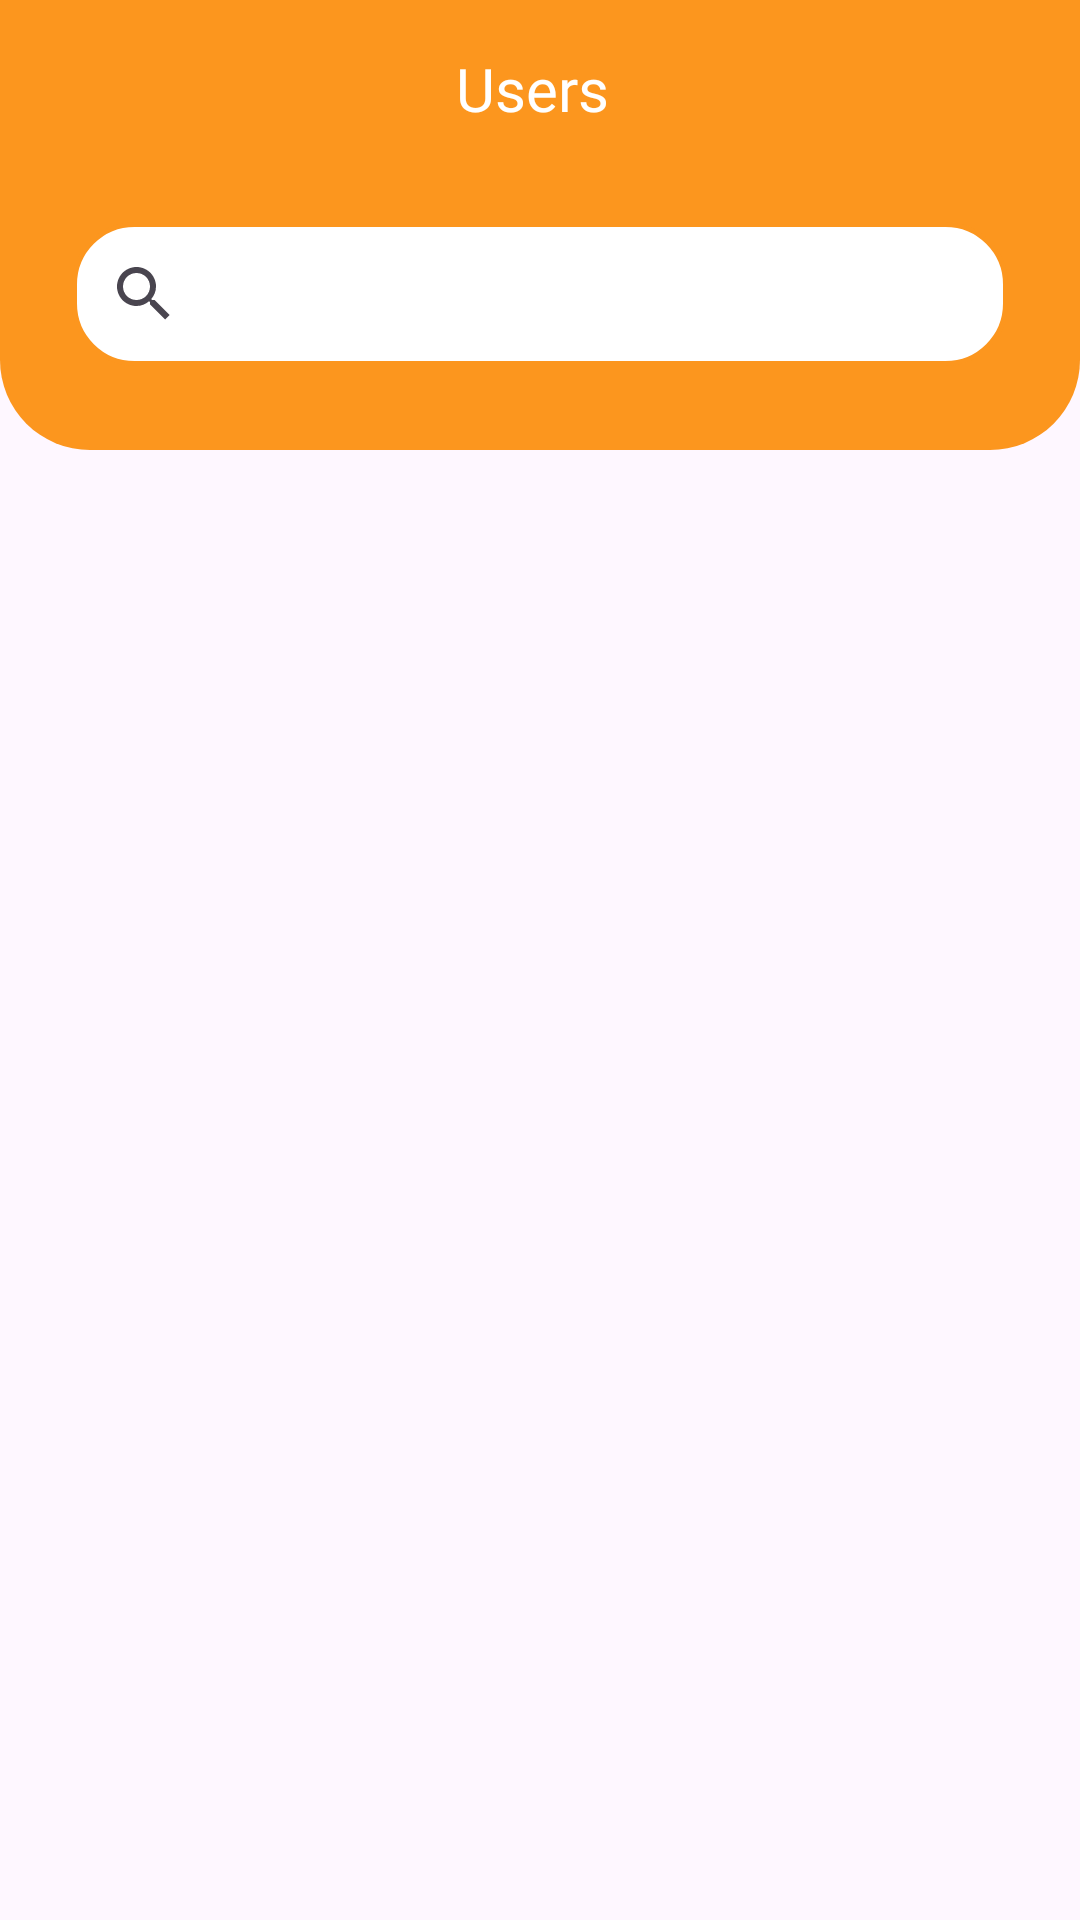

Layout XML and referenced resources for this Android screen:
<!-- AndroidManifest.xml: activity theme Custom.Theme.Huts -->
<!-- res/layout/activity_messeger.xml -->
<?xml version="1.0" encoding="utf-8"?>
<LinearLayout xmlns:android="http://schemas.android.com/apk/res/android"
    xmlns:app="http://schemas.android.com/apk/res-auto"
    xmlns:tools="http://schemas.android.com/tools"
    android:layout_width="match_parent"
    android:layout_height="match_parent"
    android:orientation="vertical"
    tools:context=".ui.MessegerActivity">
    <androidx.constraintlayout.widget.ConstraintLayout
        android:id="@+id/constraintLayout"
        android:layout_width="match_parent"
        android:layout_height="150dp"
        android:background="@drawable/back"
        app:layout_constraintEnd_toEndOf="parent"
        app:layout_constraintStart_toStartOf="parent"
        app:layout_constraintTop_toTopOf="parent">


        <LinearLayout
            android:id="@+id/linearLayout4"
            android:layout_width="match_parent"
            android:layout_height="wrap_content"

            android:layout_marginStart="8dp"
            android:layout_marginTop="16dp"
            android:layout_marginEnd="8dp"
            android:gravity="center"

            app:layout_constraintEnd_toEndOf="parent"
            app:layout_constraintStart_toStartOf="parent"
            app:layout_constraintTop_toTopOf="parent">

            <ImageView
                android:id="@+id/btnback"
                android:layout_width="25dp"
                android:layout_height="25dp"
                android:layout_marginStart="10dp"

                android:src="@drawable/baseline_arrow_back_24" />

            <TextView
                android:id="@+id/textView7"
                android:layout_width="match_parent"
                android:layout_height="match_parent"
                android:layout_weight="1"
                android:fontFamily="@font/inter_bold"
                android:text="Users"
                android:textAlignment="center"

                android:textColor="@color/white"

                android:textSize="20sp"
                app:layout_constraintEnd_toEndOf="parent" />

            <ImageView
                android:id="@+id/btncart"
                android:layout_width="30dp"


                android:visibility="invisible"

                android:src="@drawable/baseline_call_24"
                android:layout_height="30dp"
                android:layout_marginEnd="10dp"


                app:layout_constraintEnd_toEndOf="parent" />
        </LinearLayout>

        <SearchView
            android:id="@+id/serachView"
            android:layout_width="match_parent"
            android:layout_height="wrap_content"
            android:layout_marginStart="24dp"

            android:layout_marginEnd="24dp"
            android:background="@drawable/back_searchview"
            app:layout_constraintBottom_toBottomOf="parent"
            app:layout_constraintEnd_toEndOf="parent"
            app:layout_constraintStart_toStartOf="@+id/linearLayout4"
            app:layout_constraintTop_toBottomOf="@+id/linearLayout4" />



    </androidx.constraintlayout.widget.ConstraintLayout>


    <androidx.recyclerview.widget.RecyclerView
        android:layout_width="match_parent"
        android:layout_height="match_parent"
        tools:listitem="@layout/user_layout"
        android:layout_margin="12dp"
        android:id="@+id/messsger"


        />

</LinearLayout>
<!-- res/layout/user_layout.xml (included above) -->
<?xml version="1.0" encoding="utf-8"?>
<androidx.cardview.widget.CardView xmlns:android="http://schemas.android.com/apk/res/android"
    android:layout_width="match_parent"
    xmlns:app="http://schemas.android.com/apk/res-auto"
    app:cardCornerRadius="20dp"
    app:cardElevation="15dp"

    android:layout_margin="6dp"
    android:layout_height="wrap_content">


        <androidx.constraintlayout.widget.ConstraintLayout
            android:layout_width="match_parent"
            android:layout_height="wrap_content"

            >
            <LinearLayout
                android:layout_width="match_parent"
                android:layout_height="match_parent"
                android:background="@color/backBar"
                android:orientation="vertical"
                android:padding="16dp"
                app:layout_constraintBottom_toBottomOf="parent"
                app:layout_constraintEnd_toEndOf="parent"
                app:layout_constraintStart_toStartOf="parent"
                app:layout_constraintTop_toTopOf="parent">

                <TextView
                    android:id="@+id/textViewName12"
                    android:layout_width="match_parent"
                    android:layout_height="wrap_content"
                    android:fontFamily="@font/roboto"
                    android:padding="6dp"
                    android:text="basit "
                    android:textColor="@color/black"
                    android:textSize="18sp"
                    android:textStyle="bold" />

               <androidx.constraintlayout.widget.ConstraintLayout
                   android:layout_width="match_parent"
                   android:layout_height="wrap_content"
                   android:orientation="horizontal"
                   >

                   <TextView
                       android:id="@+id/textViewEmail12"
                       android:layout_width="0dp"
                       android:layout_height="wrap_content"
                       android:fontFamily="@font/roboto"
                       android:padding="5dp"

                       android:text="basitmurad@gmail.com"
                       android:textColor="@color/black"
                       android:textSize="16sp"
                       app:layout_constraintBottom_toBottomOf="parent"
                       app:layout_constraintEnd_toStartOf="@+id/textViewTime"
                       app:layout_constraintStart_toStartOf="parent"
                       app:layout_constraintTop_toTopOf="parent" />

                   <TextView
                       android:id="@+id/textViewTime"
                       android:layout_width="wrap_content"
                       android:layout_height="wrap_content"
                       android:layout_gravity="end"
                       android:fontFamily="@font/roboto"
                       android:padding="5dp"


                       android:text="12:56"
                       android:textColor="@color/black"
                       android:textSize="16sp"
                       app:layout_constraintBottom_toBottomOf="@+id/textViewEmail12"
                       app:layout_constraintEnd_toEndOf="parent"
                       app:layout_constraintTop_toTopOf="@+id/textViewEmail12" />
               </androidx.constraintlayout.widget.ConstraintLayout>

                

            </LinearLayout>




        <ImageView
            android:layout_width="30dp"
            android:layout_height="30dp"
            android:layout_marginTop="8dp"
            android:id="@+id/notifcatio"


            android:visibility="invisible"
            android:layout_marginEnd="16dp"
            android:src="@drawable/baseline_notifications_active_24"
            app:layout_constraintEnd_toEndOf="parent"
            app:layout_constraintTop_toTopOf="parent" />
    </androidx.constraintlayout.widget.ConstraintLayout>


    


</androidx.cardview.widget.CardView>
<!-- resources referenced by this layout -->
<resources>
  <color name="backBar">#F4B73A</color>
  <color name="black">#FF000000</color>
  <color name="white">#FFFFFFFF</color>
  <!-- drawable back (drawable) -->
  <?xml version="1.0" encoding="utf-8"?>
  <shape xmlns:android="http://schemas.android.com/apk/res/android"
      android:shape="rectangle"
      >
      <corners android:bottomLeftRadius="30dp"
          android:bottomRightRadius="30dp"
          />
  
  
      <solid android:color="@color/backButton_color"
          />
  
  
  </shape>
  <!-- drawable back_searchview (drawable) -->
  <?xml version="1.0" encoding="utf-8"?>
  <shape xmlns:android="http://schemas.android.com/apk/res/android"
      android:shape="rectangle"
      >
      <solid android:color="@color/white"/>
  
      <corners android:radius="20dp"
  
          />
      <stroke android:color="@color/backButton_color"
  android:width="1.5dp"
          />
  
  
  
  </shape>
  <!-- drawable baseline_call_24 (drawable) -->
  <vector android:height="24dp" android:tint="#0CAA0D"
      android:viewportHeight="24" android:viewportWidth="24"
      android:width="24dp" xmlns:android="http://schemas.android.com/apk/res/android">
      <path android:fillColor="@android:color/white" android:pathData="M20.01,15.38c-1.23,0 -2.42,-0.2 -3.53,-0.56 -0.35,-0.12 -0.74,-0.03 -1.01,0.24l-1.57,1.97c-2.83,-1.35 -5.48,-3.9 -6.89,-6.83l1.95,-1.66c0.27,-0.28 0.35,-0.67 0.24,-1.02 -0.37,-1.11 -0.56,-2.3 -0.56,-3.53 0,-0.54 -0.45,-0.99 -0.99,-0.99H4.19C3.65,3 3,3.24 3,3.99 3,13.28 10.73,21 20.01,21c0.71,0 0.99,-0.63 0.99,-1.18v-3.45c0,-0.54 -0.45,-0.99 -0.99,-0.99z"/>
  </vector>
  <!-- drawable baseline_notifications_active_24 (drawable) -->
  <vector android:height="24dp" android:tint="#0CAA0D"
      android:viewportHeight="24" android:viewportWidth="24"
      android:width="24dp" xmlns:android="http://schemas.android.com/apk/res/android">
      <path android:fillColor="@android:color/white" android:pathData="M7.58,4.08L6.15,2.65C3.75,4.48 2.17,7.3 2.03,10.5h2c0.15,-2.65 1.51,-4.97 3.55,-6.42zM19.97,10.5h2c-0.15,-3.2 -1.73,-6.02 -4.12,-7.85l-1.42,1.43c2.02,1.45 3.39,3.77 3.54,6.42zM18,11c0,-3.07 -1.64,-5.64 -4.5,-6.32L13.5,4c0,-0.83 -0.67,-1.5 -1.5,-1.5s-1.5,0.67 -1.5,1.5v0.68C7.63,5.36 6,7.92 6,11v5l-2,2v1h16v-1l-2,-2v-5zM12,22c0.14,0 0.27,-0.01 0.4,-0.04 0.65,-0.14 1.18,-0.58 1.44,-1.18 0.1,-0.24 0.15,-0.5 0.15,-0.78h-4c0.01,1.1 0.9,2 2.01,2z"/>
  </vector>
  <style name="Custom.Theme.Huts" parent="Theme.Material3.DayNight.NoActionBar">
          
          <item name="colorPrimary">#FFFC961E</item>
      </style>
  <color name="backButton_color">#FC961E</color>
</resources>
